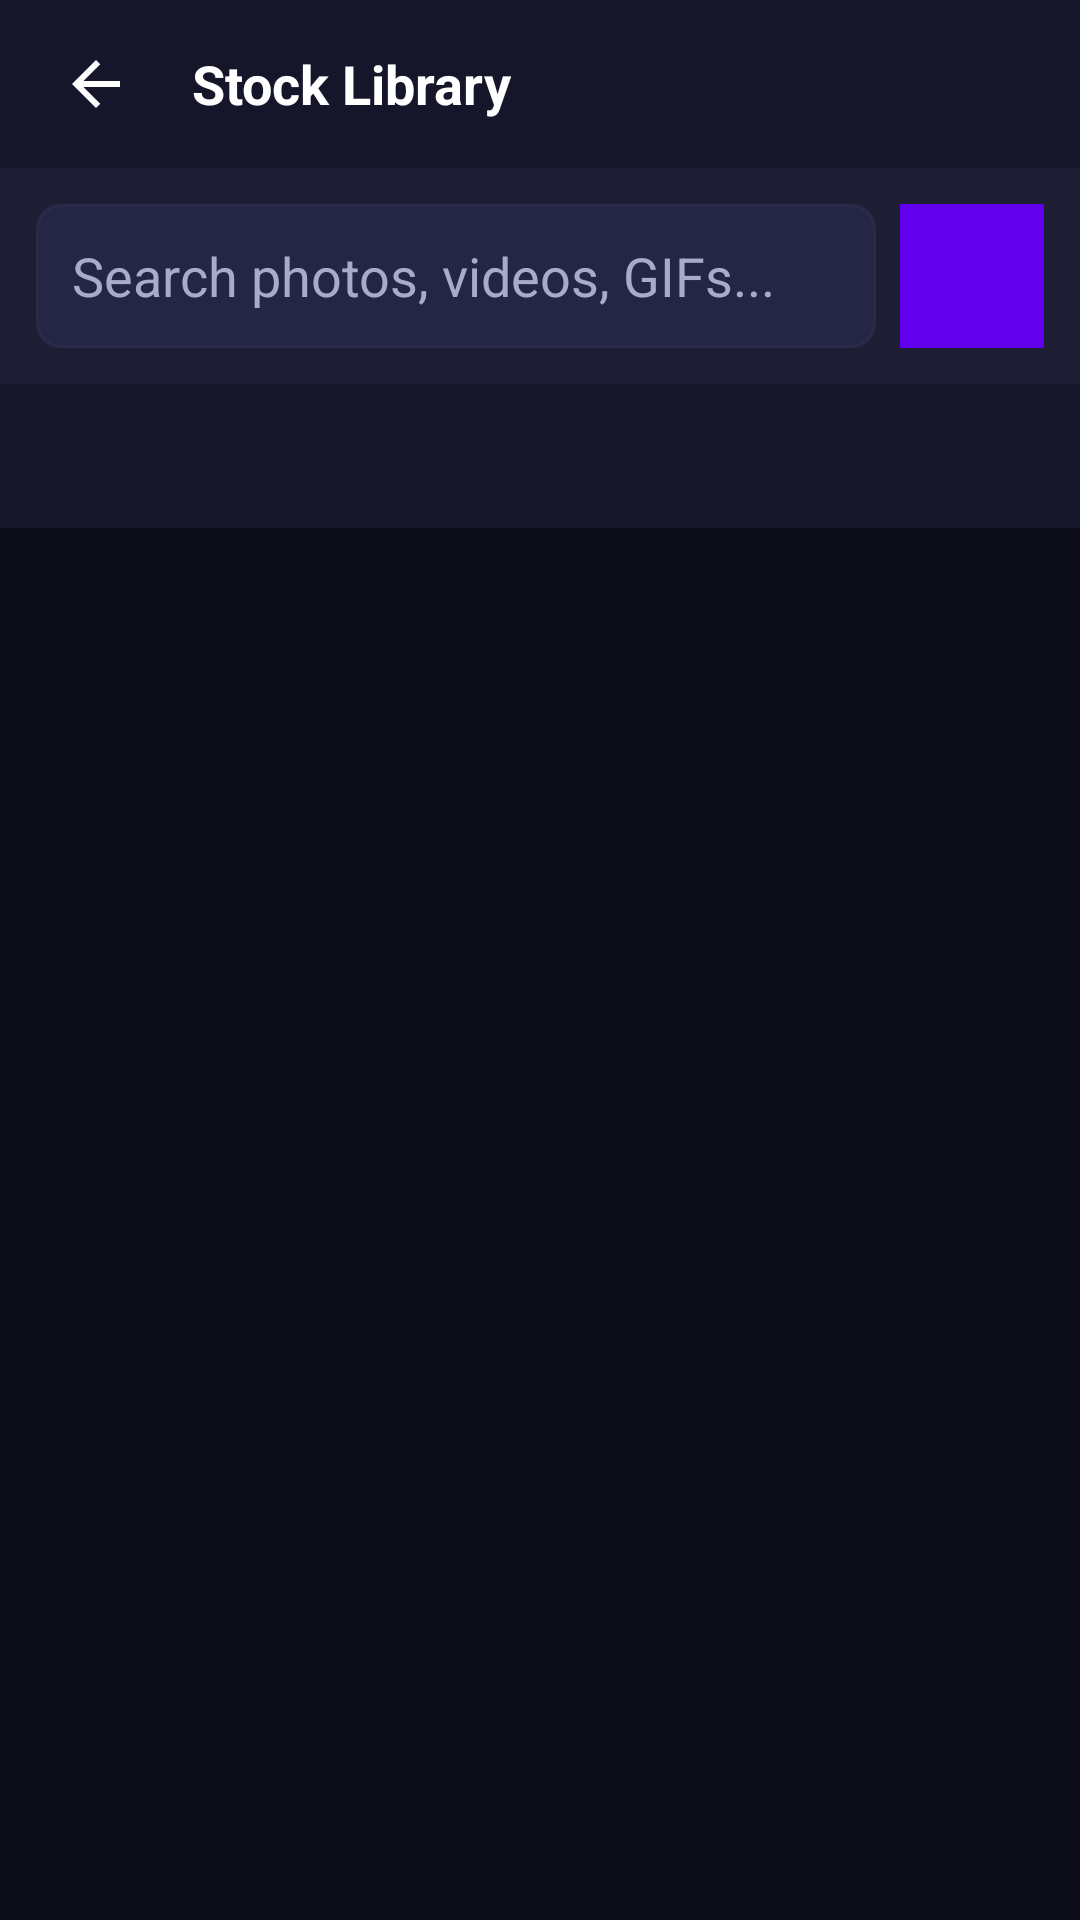

Layout XML and referenced resources for this Android screen:
<!-- AndroidManifest.xml: application theme Theme.VideoCraft -->
<!-- res/layout/activity_stock_media.xml -->
<?xml version="1.0" encoding="utf-8"?>
<LinearLayout
    xmlns:android="http://schemas.android.com/apk/res/android"
    xmlns:app="http://schemas.android.com/apk/res-auto"
    android:layout_width="match_parent"
    android:layout_height="match_parent"
    android:orientation="vertical"
    android:background="@color/bg_dark">

    
    <LinearLayout
        android:layout_width="match_parent"
        android:layout_height="56dp"
        android:orientation="horizontal"
        android:gravity="center_vertical"
        android:paddingHorizontal="8dp"
        android:background="@color/bg_surface">

        <ImageButton
            android:id="@+id/btn_back"
            android:layout_width="48dp"
            android:layout_height="48dp"
            android:src="@drawable/ic_arrow_back"
            android:background="?attr/selectableItemBackgroundBorderless"
            android:tint="@color/text_primary" />

        <TextView
            android:layout_width="0dp"
            android:layout_height="wrap_content"
            android:layout_weight="1"
            android:text="Stock Library"
            android:textSize="18sp"
            android:textStyle="bold"
            android:textColor="@color/text_primary"
            android:layout_marginStart="8dp" />

    </LinearLayout>

    
    <LinearLayout
        android:layout_width="match_parent"
        android:layout_height="wrap_content"
        android:orientation="horizontal"
        android:padding="12dp"
        android:background="@color/bg_surface_2">

        <com.google.android.material.textfield.TextInputEditText
            android:id="@+id/et_search"
            android:layout_width="0dp"
            android:layout_height="48dp"
            android:layout_weight="1"
            android:hint="Search photos, videos, GIFs..."
            android:textColor="@color/text_primary"
            android:textColorHint="@color/text_secondary"
            android:background="@drawable/bg_search_input"
            android:paddingHorizontal="12dp"
            android:imeOptions="actionSearch"
            android:inputType="text"
            android:maxLines="1" />

        <ImageButton
            android:id="@+id/btn_search"
            android:layout_width="48dp"
            android:layout_height="48dp"
            android:src="@drawable/ic_search"
            android:background="@color/primary"
            android:tint="@color/white"
            android:layout_marginStart="8dp"
            android:padding="12dp" />
    </LinearLayout>

    
    <com.google.android.material.tabs.TabLayout
        android:id="@+id/tab_layout"
        android:layout_width="match_parent"
        android:layout_height="48dp"
        android:background="@color/bg_surface"
        app:tabIndicatorColor="@color/accent"
        app:tabSelectedTextColor="@color/accent"
        app:tabTextColor="@color/text_secondary" />

    
    <ProgressBar
        android:id="@+id/progress_bar"
        android:layout_width="wrap_content"
        android:layout_height="wrap_content"
        android:layout_gravity="center"
        android:visibility="gone" />

    
    <androidx.recyclerview.widget.RecyclerView
        android:id="@+id/rv_stock_media"
        android:layout_width="match_parent"
        android:layout_height="0dp"
        android:layout_weight="1"
        android:padding="4dp"
        android:clipToPadding="false" />

</LinearLayout>
<!-- resources referenced by this layout -->
<resources>
  <color name="accent">#FF4081</color>
  <color name="bg_dark">#0D0D1A</color>
  <color name="bg_surface">#16162A</color>
  <color name="bg_surface_2">#1E1E35</color>
  <color name="primary">#6200EE</color>
  <color name="text_primary">#FFFFFF</color>
  <color name="text_secondary">#AAAACC</color>
  <color name="white">#FFFFFF</color>
  <!-- drawable bg_search_input (drawable) -->
  <?xml version="1.0" encoding="utf-8"?>
  <shape xmlns:android="http://schemas.android.com/apk/res/android">
      <solid android:color="@color/bg_surface_3" />
      <corners android:radius="8dp" />
      <stroke android:width="1dp" android:color="@color/divider" />
  </shape>
  <!-- drawable ic_arrow_back (drawable) -->
  <?xml version="1.0" encoding="utf-8"?>
  <vector xmlns:android="http://schemas.android.com/apk/res/android"
      android:width="24dp" android:height="24dp"
      android:viewportWidth="24" android:viewportHeight="24">
      <path android:fillColor="#FFFFFF"
          android:pathData="M20,11H7.83l5.59,-5.59L12,4l-8,8 8,8 1.41,-1.41L7.83,13H20v-2z"/>
  </vector>
  <style name="Theme.VideoCraft" parent="Theme.MaterialComponents.DayNight.NoActionBar">
          
          <item name="colorPrimary">@color/primary</item>
          <item name="colorPrimaryVariant">@color/primary_variant</item>
          <item name="colorOnPrimary">@color/white</item>
  
          
          <item name="colorSecondary">@color/secondary</item>
          <item name="colorSecondaryVariant">@color/secondary_variant</item>
          <item name="colorOnSecondary">@color/black</item>
  
          
          <item name="android:colorBackground">@color/bg_dark</item>
          <item name="colorSurface">@color/bg_surface</item>
          <item name="colorOnBackground">@color/text_primary</item>
          <item name="colorOnSurface">@color/text_primary</item>
  
          
          <item name="colorError">@color/error</item>
  
          
          <item name="android:statusBarColor">@color/bg_surface</item>
          <item name="android:navigationBarColor">@color/bg_dark</item>
          <item name="android:windowLightStatusBar">false</item>
  
          
          <item name="android:textColor">@color/text_primary</item>
          <item name="android:textColorHint">@color/text_hint</item>
  
          
          <item name="chipStyle">@style/AppChipStyle</item>
      </style>
  <color name="bg_surface_3">#252545</color>
  <color name="divider">#2A2A4A</color>
  <color name="primary_variant">#3700B3</color>
  <color name="secondary">#03DAC5</color>
  <color name="secondary_variant">#018786</color>
  <color name="black">#000000</color>
  <color name="error">#CF6679</color>
  <color name="text_hint">#555577</color>
  <style name="AppChipStyle" parent="Widget.MaterialComponents.Chip.Action">
          <item name="android:textColor">@color/text_primary</item>
          <item name="chipBackgroundColor">@color/bg_surface_3</item>
          <item name="chipStrokeColor">@color/divider</item>
          <item name="chipStrokeWidth">1dp</item>
      </style>
</resources>
